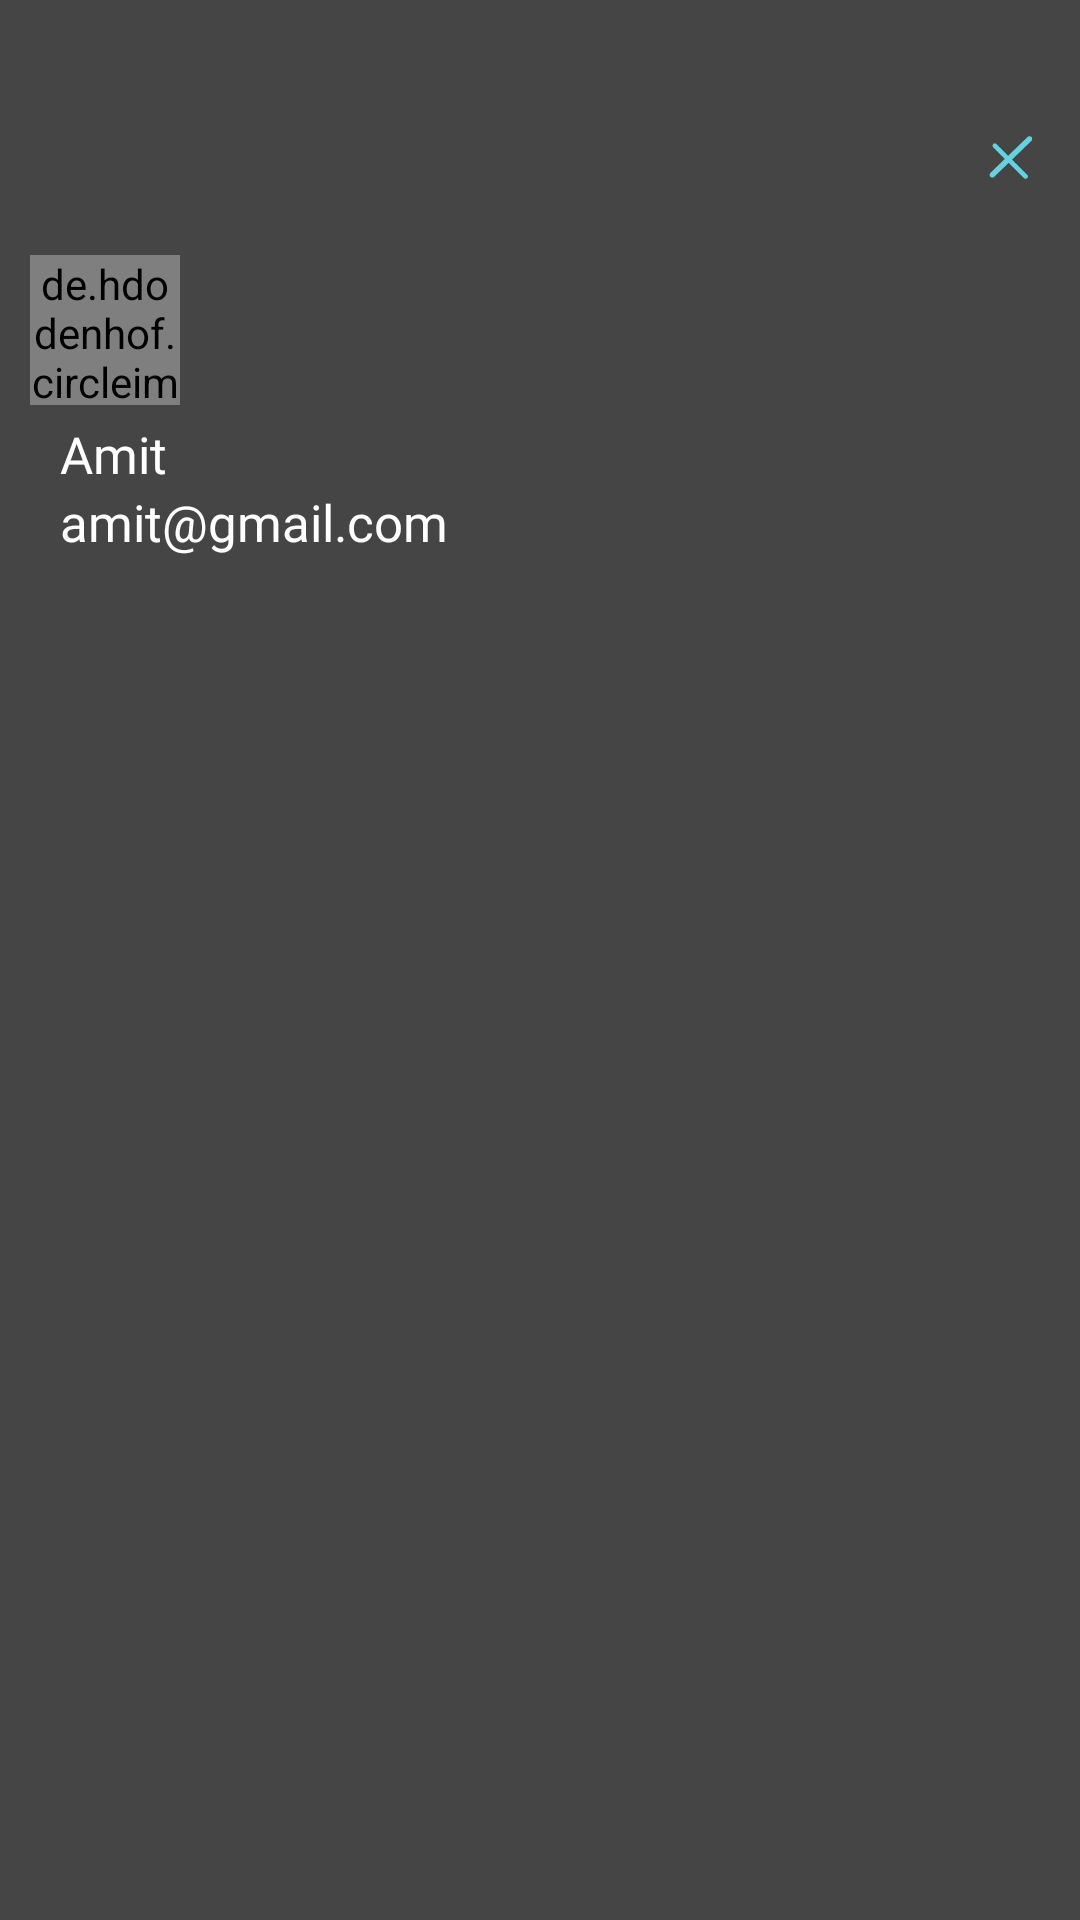

Write the Android layout XML for this screen, with the resource values it uses.
<!-- AndroidManifest.xml: application theme Theme.BaseApp -->
<!-- res/layout/menu_header.xml -->
<?xml version="1.0" encoding="utf-8"?>
<LinearLayout xmlns:android="http://schemas.android.com/apk/res/android"
    android:layout_width="match_parent"
    android:layout_height="210dp"
    android:orientation="vertical"
    android:background="@drawable/bg_trans"
    android:padding="10dp">
    <ImageView
        android:id="@+id/ivCloseMenu"
        android:layout_width="25dp"
        android:layout_height="25dp"
        android:src="@drawable/cancel_icon"
       android:layout_gravity="right"
        android:layout_marginTop="30dp"/>
    <de.hdodenhof.circleimageview.CircleImageView
        android:id="@+id/ivProfilePic"
        android:layout_width="50dp"
        android:layout_height="50dp"
        android:src="@drawable/profile_white"
        android:layout_marginTop="20dp"/>

    <TextView
        android:visibility="visible"
        android:layout_width="wrap_content"
        android:layout_height="wrap_content"
        android:id="@+id/tvName"
        android:textSize="17dp"
        android:text="Amit"
        android:layout_marginLeft="10dp"
        android:layout_marginTop="5dp"
        android:fontFamily="@font/poppins_medium"
        android:textColor="@color/white"/>
    <TextView
        android:visibility="visible"
        android:layout_width="wrap_content"
        android:layout_height="wrap_content"
        android:textSize="17dp"
        android:text="amit@gmail.com"
        android:layout_marginLeft="10dp"
        android:fontFamily="@font/poppins_medium"
        android:textColor="@color/white"/>


</LinearLayout>
<!-- resources referenced by this layout -->
<resources>
  <color name="white">#FFFFFFFF</color>
  <!-- drawable bg_trans: png bitmap (drawable, 26171 bytes) -->
  <!-- drawable cancel_icon: png bitmap (drawable, 1391 bytes) -->
  <style name="Theme.BaseApp" parent="Theme.MaterialComponents.DayNight.NoActionBar">
          
          <item name="colorPrimary">@color/purple_500</item>
          <item name="colorPrimaryVariant">@color/purple_700</item>
          <item name="colorOnPrimary">@color/white</item>
          
          <item name="colorSecondary">@color/teal_200</item>
          <item name="colorSecondaryVariant">@color/teal_700</item>
          <item name="colorOnSecondary">@color/black</item>
          
          <item name="android:statusBarColor" tools:targetApi="l">?attr/colorPrimaryVariant</item>
          
      </style>
  <color name="purple_500">#FF6200EE</color>
  <color name="purple_700">#FF3700B3</color>
  <color name="teal_200">#FF03DAC5</color>
  <color name="teal_700">#FF018786</color>
  <color name="black">#FF000000</color>
</resources>
